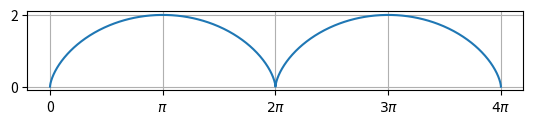

Write Python code to recreate this figure.
import numpy as np
import matplotlib.pyplot as plt
from matplotlib.ticker import FuncFormatter, MultipleLocator

a = 1
t = np.linspace(0, 4*np.pi, 1000)

x = a * (t - np.sin(t))
y = a * (1 - np.cos(t))

fig, ax = plt.subplots()
ax.plot(x, y)

ax.set_aspect('equal', adjustable='box')
ax.grid(True)

def pi_formatter(x, pos):
    n = x / np.pi
    if n == 0:
        return "0"
    elif n == 1:
        return r"$\pi$"
    elif n == -1:
        return r"$-\pi$"
    elif n.is_integer():
        return rf"${int(n)}\pi$"
    return rf"${n:.1f}\pi$"

ax.xaxis.set_major_locator(MultipleLocator(np.pi))
ax.xaxis.set_major_formatter(FuncFormatter(pi_formatter))

plt.show()

fig.savefig('./pset9_p1_graph.png')
